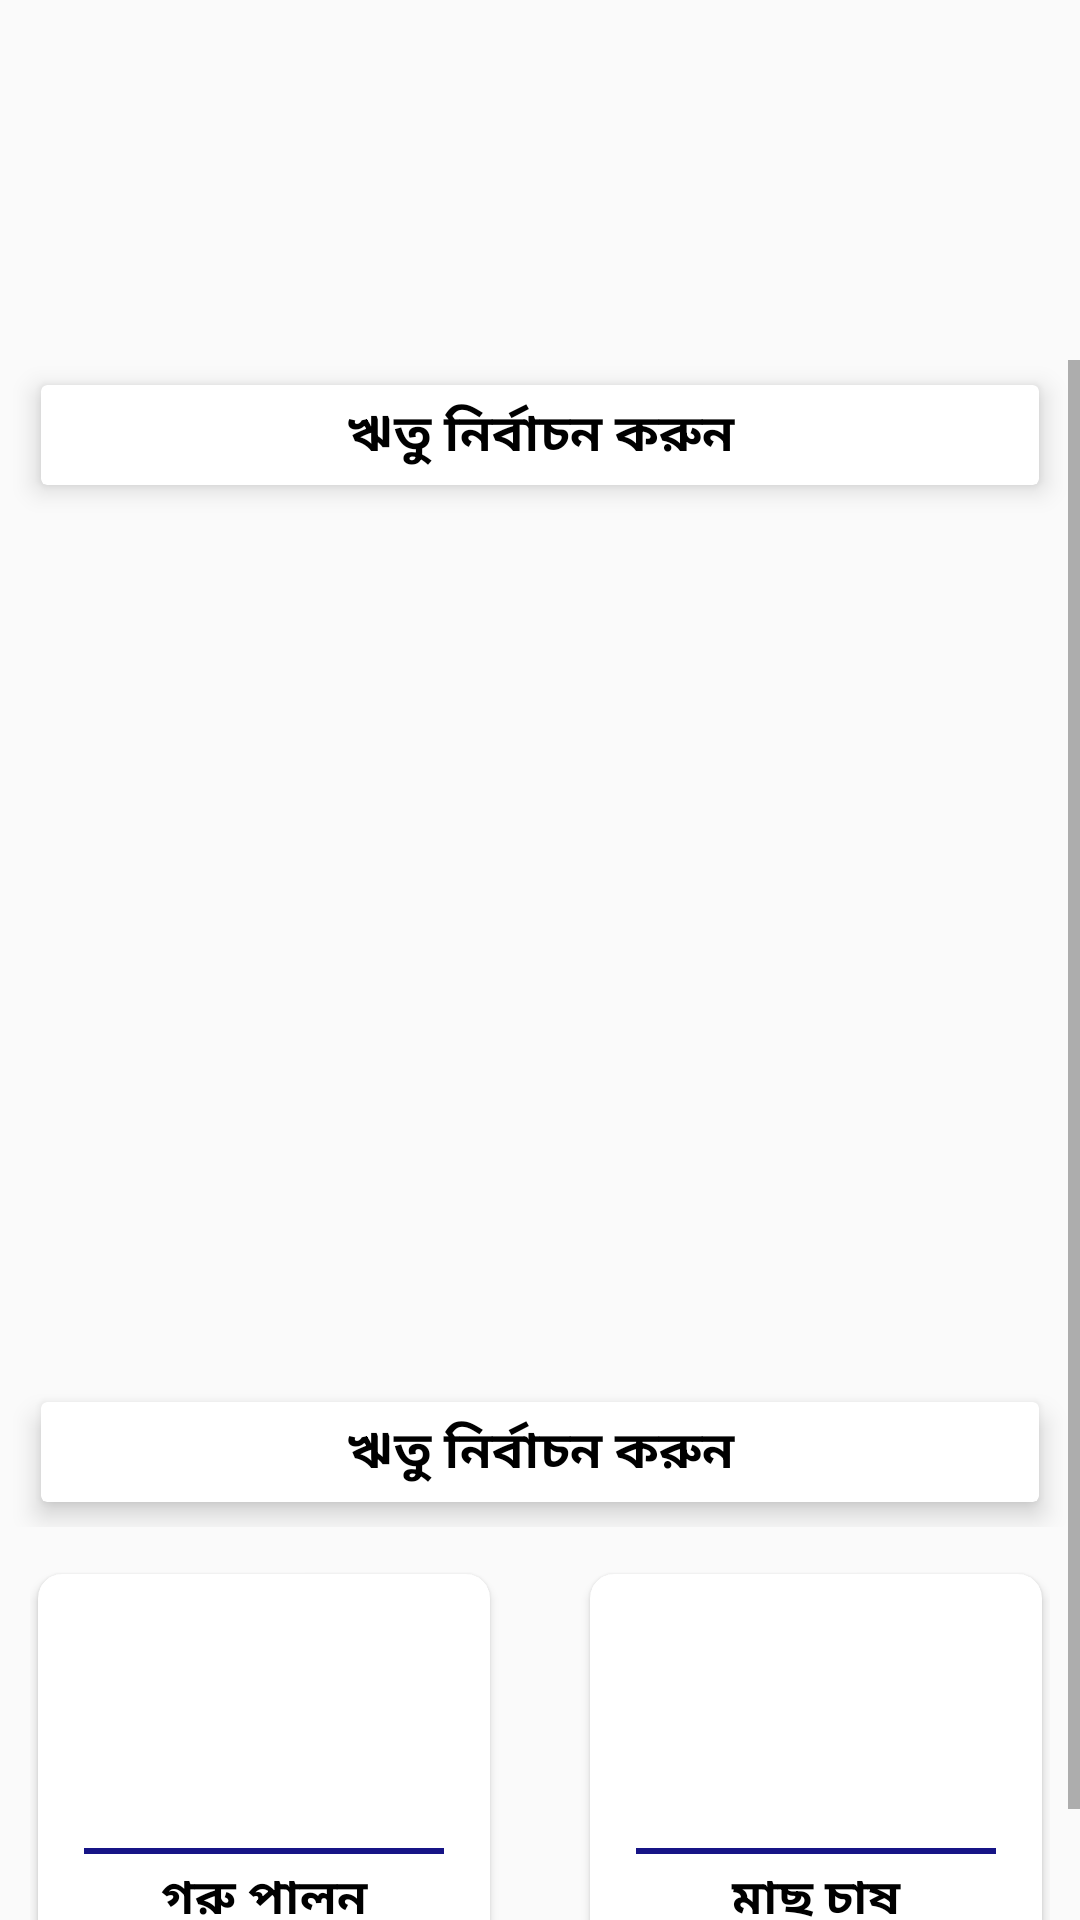

Android layout source for this screen:
<!-- AndroidManifest.xml: application theme AppTheme -->
<!-- res/layout/activity_main.xml -->
<?xml version="1.0" encoding="utf-8"?>
<LinearLayout
    xmlns:android="http://schemas.android.com/apk/res/android"
    xmlns:tools="http://schemas.android.com/tools"
    xmlns:app="http://schemas.android.com/apk/res-auto"
    android:layout_width="match_parent"
    android:layout_height="match_parent"
    android:orientation="vertical"
    tools:context=".MainActivity">

    <LinearLayout
        android:layout_width="match_parent"
        android:layout_height="120dp">

        <ViewFlipper
            android:layout_marginTop="5dp"
            android:layout_margin="3dp"
            android:layout_width="match_parent"
            android:layout_height="150dp"
            android:id="@+id/viewFlipper_id">


        </ViewFlipper>

    </LinearLayout>

    <ScrollView
        android:layout_width="match_parent"
        android:layout_height="wrap_content">

        <LinearLayout
            android:layout_width="match_parent"
            android:layout_height="wrap_content"
            android:orientation="vertical">

            <LinearLayout
                android:layout_width="match_parent"
                android:layout_height="330dp"
                android:orientation="vertical">

                <androidx.cardview.widget.CardView
                    xmlns:android="http://schemas.android.com/apk/res/android"
                    xmlns:card_view="http://schemas.android.com/apk/res-auto"
                    android:layout_width="match_parent"
                    android:layout_height="50dp"
                    card_view:cardUseCompatPadding="true"
                    android:layout_marginLeft="8dp"
                    android:layout_marginRight="8dp"
                    card_view:cardElevation="5dp">

                    <TextView
                        android:gravity="center"
                        android:layout_width="match_parent"
                        android:layout_height="match_parent"
                        android:text="@string/season_title"
                        android:textStyle="bold"
                        android:textSize="17sp"
                        android:textColor="#000000"/>

                </androidx.cardview.widget.CardView>

                <androidx.recyclerview.widget.RecyclerView
                    android:id="@+id/recyclerview_id"
                    android:layout_width="match_parent"
                    android:layout_height="wrap_content">

                </androidx.recyclerview.widget.RecyclerView>

            </LinearLayout>

            <LinearLayout
                android:layout_width="match_parent"
                android:layout_height="230dp"
                android:gravity="center"
                android:orientation="vertical">


                <LinearLayout
                    android:layout_width="match_parent"
                    android:layout_height="wrap_content"
                    android:orientation="horizontal">

                    <androidx.cardview.widget.CardView
                        xmlns:android="http://schemas.android.com/apk/res/android"
                        xmlns:card_view="http://schemas.android.com/apk/res-auto"
                        android:layout_width="match_parent"
                        android:layout_height="50dp"
                        card_view:cardUseCompatPadding="true"
                        android:layout_marginLeft="8dp"
                        android:layout_marginRight="8dp"
                        android:layout_marginTop="8dp"
                        card_view:cardElevation="5dp">

                        <TextView
                            android:gravity="center"
                            android:layout_width="match_parent"
                            android:layout_height="match_parent"
                            android:text="@string/season_title"
                            android:textStyle="bold"
                            android:textSize="17sp"
                            android:textColor="#000000"/>

                    </androidx.cardview.widget.CardView>

                </LinearLayout>


                <LinearLayout
                    android:layout_width="wrap_content"
                    android:layout_height="wrap_content"
                    android:gravity="center"
                    android:padding="10dp"
                    android:orientation="horizontal">

                    <androidx.cardview.widget.CardView
                        xmlns:android="http://schemas.android.com/apk/res/android"
                        xmlns:card_view="http://schemas.android.com/apk/res-auto"
                        android:layout_width="160dp"
                        android:layout_height="150dp"
                        android:layout_marginRight="12dp"
                        card_view:cardUseCompatPadding="true"
                        card_view:cardCornerRadius="8dp"
                        android:clickable="true"
                        android:id="@+id/cow_btn_id"
                        android:elevation="8dp">

                        <LinearLayout
                            android:layout_width="match_parent"
                            android:layout_height="match_parent"
                            android:orientation="vertical"
                            android:gravity="center">

                            <ImageView
                                android:layout_width="70dp"
                                android:layout_height="70dp"
                                android:src="@drawable/cow_button"/>

                            <View
                                android:layout_width="120dp"
                                android:layout_height="2dp"
                                android:background="#161486"
                                android:layout_margin="3dp"/>

                            <TextView
                                android:gravity="center"
                                android:layout_width="match_parent"
                                android:layout_height="wrap_content"
                                android:text="গরু পালন"
                                android:textSize="16sp"
                                android:textAllCaps="false"
                                android:textStyle="bold"
                                android:textColor="#000000"/>

                        </LinearLayout>


                    </androidx.cardview.widget.CardView>


                    <androidx.cardview.widget.CardView
                        xmlns:android="http://schemas.android.com/apk/res/android"
                        xmlns:card_view="http://schemas.android.com/apk/res-auto"
                        android:layout_width="160dp"
                        android:layout_height="150dp"
                        android:layout_marginLeft="12dp"
                        android:clickable="true"
                        android:id="@+id/fish_btn_id"
                        card_view:cardUseCompatPadding="true"
                        card_view:cardCornerRadius="8dp"
                        android:elevation="8dp">

                        <LinearLayout
                            android:layout_width="match_parent"
                            android:layout_height="match_parent"
                            android:orientation="vertical"
                            android:gravity="center">

                            <ImageView
                                android:layout_width="70dp"
                                android:layout_height="70dp"
                                android:src="@drawable/fish_button"/>

                            <View
                                android:layout_width="120dp"
                                android:layout_height="2dp"
                                android:background="#161486"
                                android:layout_margin="3dp"/>

                            <TextView
                                android:gravity="center"
                                android:layout_width="match_parent"
                                android:layout_height="wrap_content"
                                android:text="মাছ চাষ"
                                android:textSize="16sp"
                                android:textAllCaps="false"
                                android:textStyle="bold"
                                android:textColor="#000000"/>

                        </LinearLayout>

                    </androidx.cardview.widget.CardView>
                </LinearLayout>

            </LinearLayout>

        </LinearLayout>

    </ScrollView>

</LinearLayout>
<!-- resources referenced by this layout -->
<resources>
  <string name="season_title">ঋতু নির্বাচন করুন</string>
  <style name="AppTheme" parent="Theme.AppCompat.Light.DarkActionBar">
          
          <item name="colorPrimary">@color/colorPrimary</item>
          <item name="colorPrimaryDark">@color/colorPrimaryDark</item>
          <item name="colorAccent">@color/colorAccent</item>
      </style>
  <!-- not gathered from this repository: default colours our renderer supplied (Android Studio template values) -->
  <color name="colorPrimary">#FF6200EE</color>
  <color name="colorPrimaryDark">#FF3700B3</color>
  <color name="colorAccent">#FF03DAC5</color>
</resources>
